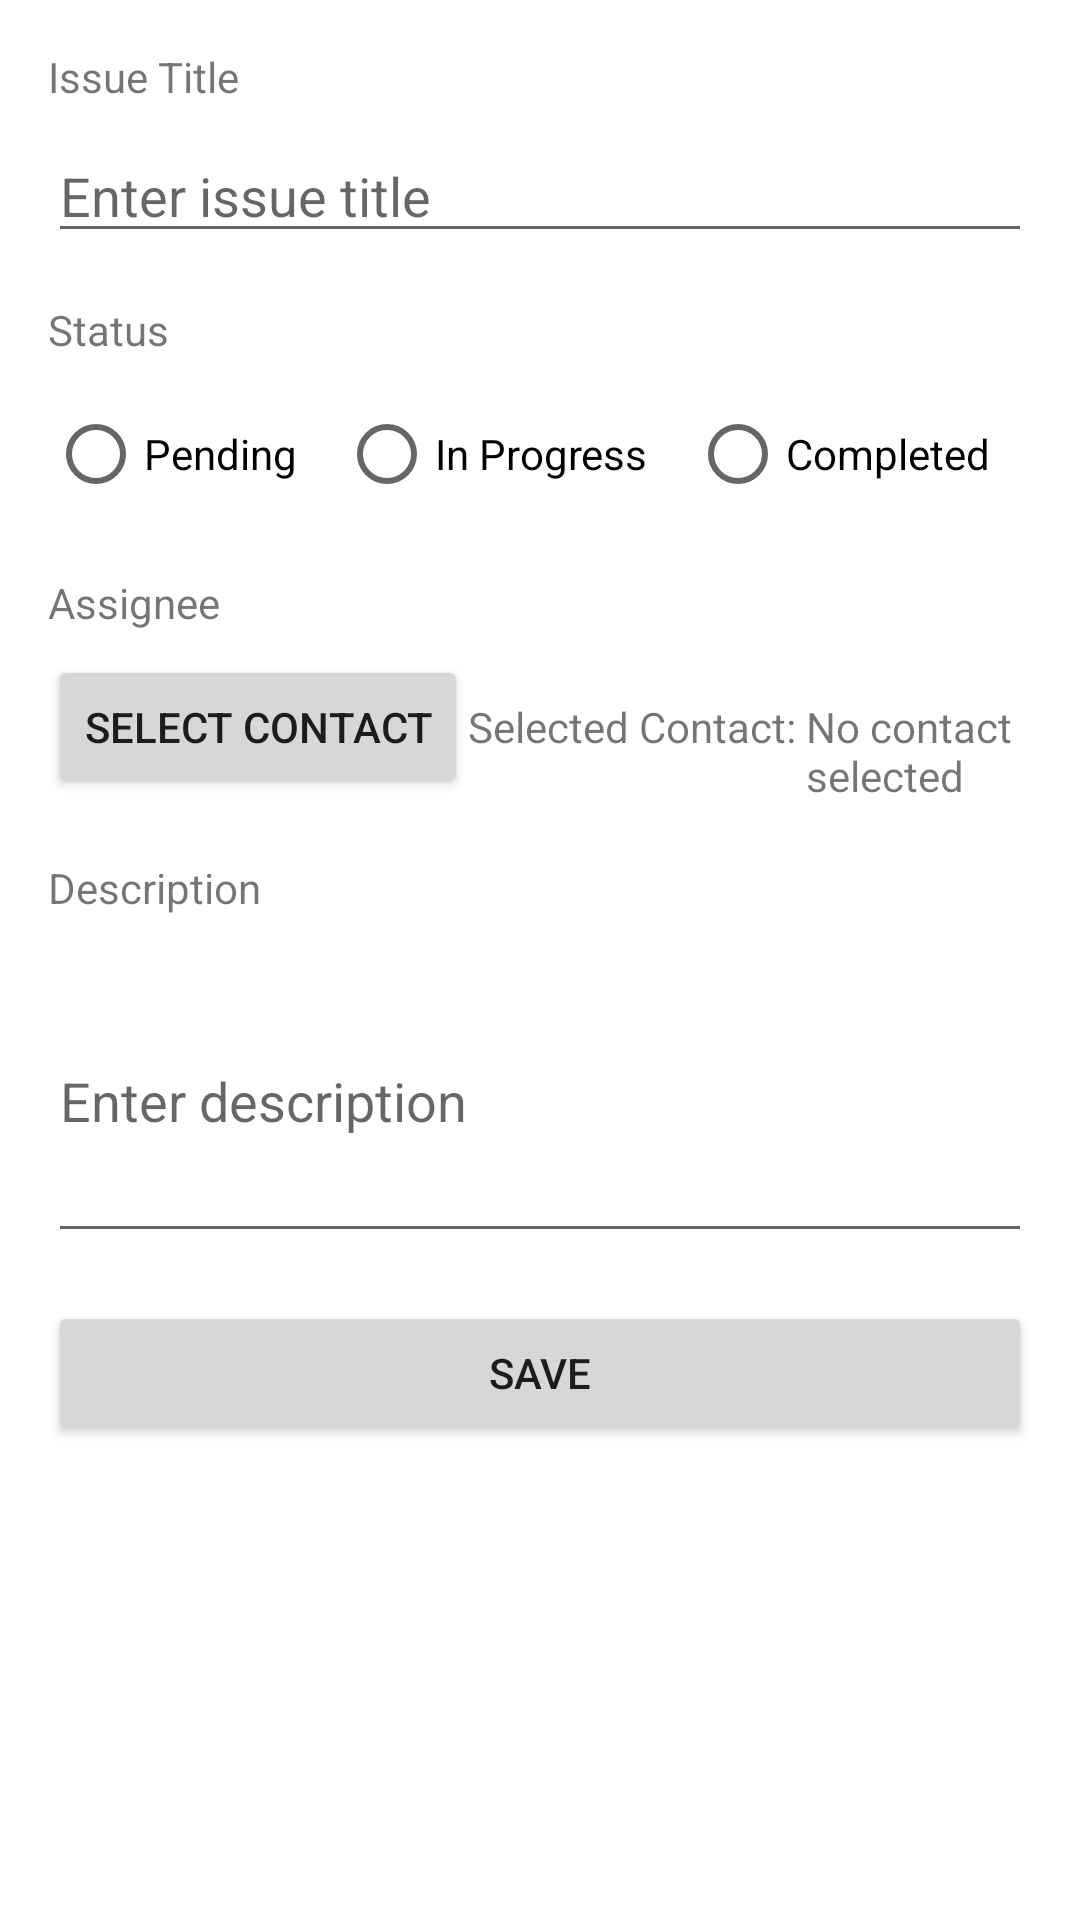

This screen was rendered from an Android layout file. Write that file and the resources it references.
<!-- AndroidManifest.xml: application theme Theme.NewProject -->
<!-- res/layout/fragment_issue_edit.xml -->
<?xml version="1.0" encoding="utf-8"?>
<FrameLayout xmlns:android="http://schemas.android.com/apk/res/android"
    xmlns:tools="http://schemas.android.com/tools"
    android:layout_width="match_parent"
    android:layout_height="match_parent"
    tools:context=".ui.issueEdit.IssueEditFragment">

    <LinearLayout
        android:layout_width="match_parent"
        android:layout_height="match_parent"
        android:orientation="vertical"
        android:padding="16dp"
        tools:context=".ui.issueEdit.IssueEditFragment">

        
        <TextView
            android:layout_width="wrap_content"
            android:layout_height="wrap_content"
            android:text="Issue Title"
            android:layout_marginBottom="8dp" />

        <EditText
            android:id="@+id/issueTitleEditText"
            android:layout_width="match_parent"
            android:layout_height="wrap_content"
            android:hint="Enter issue title"
            android:inputType="text"
            android:layout_marginBottom="16dp" />

        
        <TextView
            android:layout_width="wrap_content"
            android:layout_height="wrap_content"
            android:text="Status"
            android:layout_marginBottom="8dp" />

        <RadioGroup
            android:id="@+id/statusRadioGroup"
            android:layout_width="match_parent"
            android:layout_height="wrap_content"
            android:orientation="horizontal"
            android:layout_marginBottom="16dp">

            <RadioButton
                android:id="@+id/radioPending"
                android:layout_width="wrap_content"
                android:layout_height="wrap_content"
                android:text="Pending"
                android:layout_weight="1" />

            <RadioButton
                android:id="@+id/radioInProgress"
                android:layout_width="wrap_content"
                android:layout_height="wrap_content"
                android:text="In Progress"
                android:layout_weight="1" />

            <RadioButton
                android:id="@+id/radioCompleted"
                android:layout_width="wrap_content"
                android:layout_height="wrap_content"
                android:text="Completed"
                android:layout_weight="1" />
        </RadioGroup>

        
        <TextView
            android:layout_width="wrap_content"
            android:layout_height="wrap_content"
            android:text="Assignee"
            android:layout_marginBottom="8dp" />

        
        <LinearLayout
            android:layout_width="match_parent"
            android:layout_height="wrap_content">

            <Button
                android:id="@+id/selectContactButton"
                android:layout_width="wrap_content"
                android:layout_height="wrap_content"
                android:text="Select Contact" />

            <TextView
                android:layout_width="wrap_content"
                android:layout_height="wrap_content"
                android:text="Selected Contact: " />

            <TextView
                android:id="@+id/selectedContactTextView"
                android:layout_width="wrap_content"
                android:layout_height="wrap_content"
                android:text="No contact selected" />

        </LinearLayout>

        
        <TextView
            android:layout_width="wrap_content"
            android:layout_height="wrap_content"
            android:text="Description"
            android:layout_marginTop="20dp"
            android:layout_marginBottom="8dp" />

        <EditText
            android:id="@+id/descriptionEditText"
            android:layout_width="match_parent"
            android:layout_height="wrap_content"
            android:hint="Enter description"
            android:inputType="textMultiLine"
            android:lines="4"
            android:layout_marginBottom="16dp" />

        <LinearLayout
            android:layout_width="match_parent"
            android:layout_height="wrap_content"
            android:orientation="horizontal">

            <Button
                android:id="@+id/saveButton"
                android:layout_width="0dp"
                android:layout_height="wrap_content"
                android:layout_weight="1"
                android:text="Save" />


        </LinearLayout>
    </LinearLayout>

</FrameLayout>
<!-- resources referenced by this layout -->
<resources>
  <style name="Theme.NewProject" parent="Theme.MaterialComponents.DayNight.DarkActionBar">
          
          <item name="colorPrimary">@color/purple_500</item>
          <item name="colorPrimaryVariant">@color/purple_700</item>
          <item name="colorOnPrimary">@color/white</item>
          
          <item name="colorSecondary">@color/teal_200</item>
          <item name="colorSecondaryVariant">@color/teal_700</item>
          <item name="colorOnSecondary">@color/black</item>
          
          <item name="android:statusBarColor">?attr/colorPrimaryVariant</item>
          
      </style>
  <color name="purple_500">#FF6200EE</color>
  <color name="purple_700">#FF3700B3</color>
  <color name="white">#FFFFFFFF</color>
  <color name="teal_200">#FF03DAC5</color>
  <color name="teal_700">#FF018786</color>
  <color name="black">#FF000000</color>
</resources>
